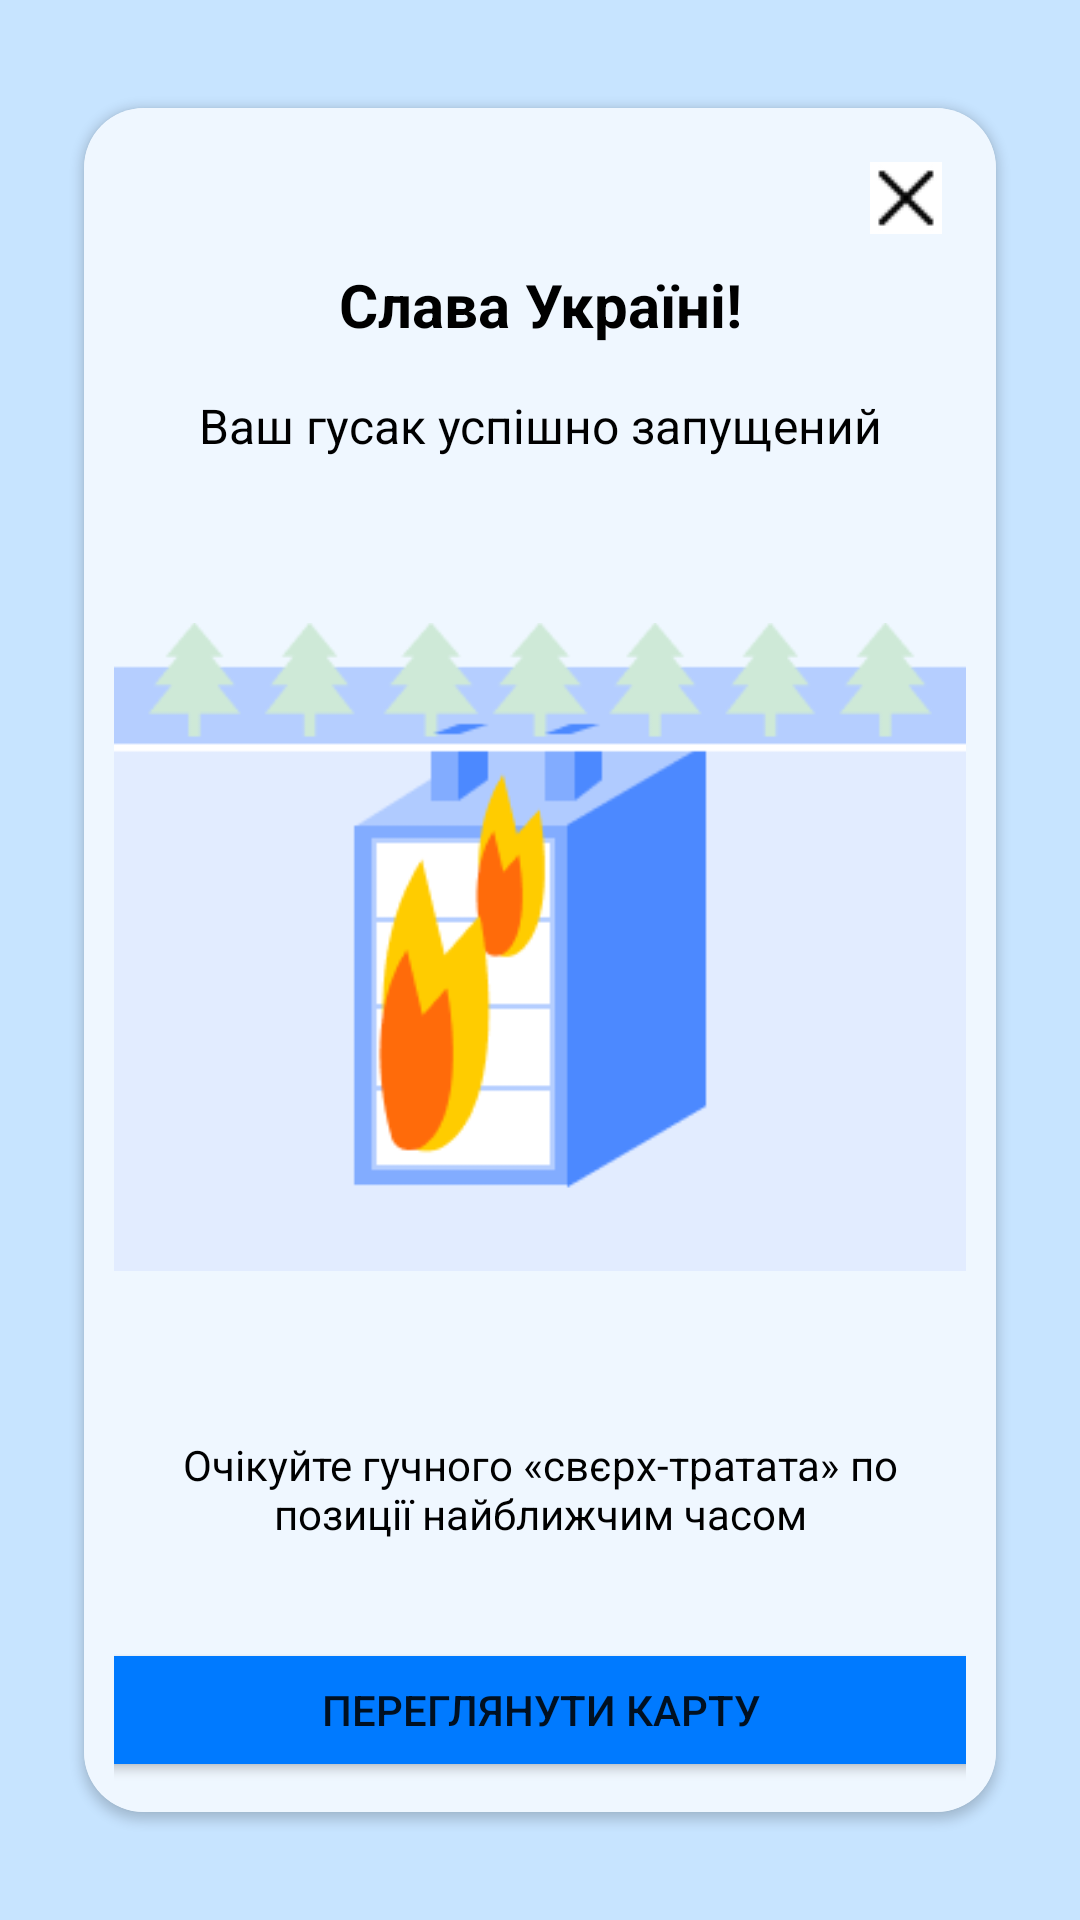

The Android layout XML behind this screen, and the referenced resources:
<!-- AndroidManifest.xml: application theme Theme.WarGoose -->
<!-- res/layout/bunker_in_fire.xml -->
<?xml version="1.0" encoding="utf-8"?>
<androidx.constraintlayout.widget.ConstraintLayout xmlns:android="http://schemas.android.com/apk/res/android"
    xmlns:app="http://schemas.android.com/apk/res-auto"
    xmlns:tools="http://schemas.android.com/tools"
    android:layout_width="match_parent"
    android:layout_height="match_parent"
    android:background="@color/background"
    android:padding="20dp">

    <androidx.cardview.widget.CardView
        android:layout_width="0dp"
        android:layout_height="0dp"
        android:layout_marginStart="8dp"
        android:layout_marginTop="16dp"
        android:layout_marginEnd="8dp"
        android:layout_marginBottom="16dp"
        app:cardBackgroundColor="@color/background_card"
        app:cardCornerRadius="20dp"
        app:layout_constraintBottom_toBottomOf="parent"
        app:layout_constraintEnd_toEndOf="parent"
        app:layout_constraintStart_toStartOf="parent"
        app:layout_constraintTop_toTopOf="parent">

        <androidx.constraintlayout.widget.ConstraintLayout
            android:layout_width="match_parent"
            android:layout_height="match_parent"
            android:background="@color/background_card"
            android:padding="10dp">

            <Button
                android:id="@+id/goToMap"
                android:layout_width="300dp"
                android:layout_height="wrap_content"
                android:backgroundTint="#007AFF"
                android:text="@string/look_map"
                app:cornerRadius="10dp"
                app:layout_constraintBottom_toBottomOf="parent"
                app:layout_constraintEnd_toEndOf="parent"
                app:layout_constraintStart_toStartOf="parent" />

            <ImageView
                android:id="@+id/imExit"
                android:layout_width="wrap_content"
                android:layout_height="wrap_content"
                android:layout_marginTop="8dp"
                android:layout_marginEnd="8dp"
                android:background="@color/background_card"
                app:layout_constraintEnd_toEndOf="parent"
                app:layout_constraintTop_toTopOf="parent"
                app:srcCompat="@drawable/exit_icon" />

            <TextView
                android:id="@+id/textView"
                android:layout_width="wrap_content"
                android:layout_height="wrap_content"
                android:layout_marginTop="42dp"
                android:gravity="center"
                android:text="@string/slava_ukraine"
                android:textColor="@color/black"
                android:textSize="20sp"
                android:textStyle="bold"
                app:layout_constraintEnd_toEndOf="parent"
                app:layout_constraintStart_toStartOf="parent"
                app:layout_constraintTop_toTopOf="parent" />

            <TextView
                android:id="@+id/textView2"
                android:layout_width="wrap_content"
                android:layout_height="wrap_content"
                android:layout_marginTop="16dp"
                android:gravity="center"
                android:text="@string/sucsessfull_goose"
                android:textColor="@color/black"
                android:textSize="16sp"
                app:layout_constraintEnd_toEndOf="parent"
                app:layout_constraintStart_toStartOf="parent"
                app:layout_constraintTop_toBottomOf="@+id/textView" />

            <TextView
                android:id="@+id/textView3"
                android:layout_width="wrap_content"
                android:layout_height="wrap_content"
                android:layout_marginStart="32dp"
                android:layout_marginTop="32dp"
                android:layout_marginEnd="32dp"
                android:layout_marginBottom="32dp"
                android:gravity="center"
                android:text="@string/wait_for_bam"
                android:textColor="@color/black"
                app:layout_constraintBottom_toTopOf="@+id/goToMap"
                app:layout_constraintEnd_toEndOf="parent"
                app:layout_constraintStart_toStartOf="parent"
                app:layout_constraintTop_toBottomOf="@+id/imImage" />

            <ImageView
                android:id="@+id/imImage"
                android:layout_width="wrap_content"
                android:layout_height="wrap_content"
                android:layout_marginTop="32dp"
                app:layout_constraintEnd_toEndOf="parent"
                app:layout_constraintStart_toStartOf="parent"
                app:layout_constraintTop_toBottomOf="@+id/textView2"
                app:srcCompat="@drawable/bunker_gus" />

        </androidx.constraintlayout.widget.ConstraintLayout>

    </androidx.cardview.widget.CardView>
</androidx.constraintlayout.widget.ConstraintLayout>
<!-- resources referenced by this layout -->
<resources>
  <color name="background">#C7E4FF</color>
  <color name="background_card">#EFF7FF</color>
  <color name="black">#FF000000</color>
  <!-- drawable bunker_gus: png bitmap (drawable-v24, 6860 bytes) -->
  <!-- drawable exit_icon: jpg bitmap (drawable, 1381 bytes) -->
  <string name="look_map">Переглянути карту</string>
  <string name="slava_ukraine">Слава Україні!</string>
  <string name="sucsessfull_goose">Ваш гусак успішно запущений</string>
  <string name="wait_for_bam">Очікуйте гучного «свєрх-тратата»
          по позиції найближчим часом</string>
  <style name="Theme.WarGoose" parent="Theme.MaterialComponents.DayNight.DarkActionBar">
          
          <item name="colorPrimary">@color/purple_500</item>
          <item name="colorPrimaryVariant">@color/purple_700</item>
          <item name="colorOnPrimary">@color/white</item>
          
          <item name="colorSecondary">@color/teal_200</item>
          <item name="colorSecondaryVariant">@color/teal_700</item>
          <item name="colorOnSecondary">@color/black</item>
          <item name="windowActionBar">false</item>
          <item name="android:windowFullscreen">true</item>
          <item name="windowNoTitle">true</item>
          
          <item name="android:statusBarColor" tools:targetApi="l">?attr/colorPrimaryVariant</item>
          
      </style>
  <color name="purple_500">#FF6200EE</color>
  <color name="purple_700">#FF3700B3</color>
  <color name="white">#FFFFFFFF</color>
  <color name="teal_200">#FF03DAC5</color>
  <color name="teal_700">#FF018786</color>
</resources>
